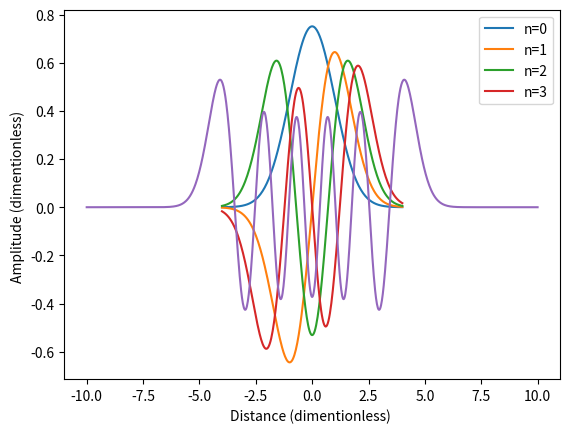

Python code for this plot:
import matplotlib.pyplot as plt
import numpy as np
import math

NL=50
NH=4
def H(n,x):
    if n==0:
        return 1
    if n==1:
        return 2*x
    return 2*x*H(n-1,x)-2*(n-1)*H(n-2,x)



def Rpsi(n,x):
    return H(n,x)*1/np.sqrt(2**n*math.factorial(n)*np.sqrt(math.pi))
#defining a reduced wave function without exp(-x^2/2) term such that when squared to find observables
#the integral is of the form exp(-x^2) thus use gaussian hermite quadrature
def psi(n,x):
    return Rpsi(n,x)*np.exp(-x**2/2)
#actual psi


A=np.linspace(-10,10,1000)
B=np.linspace(-4,4,250)
plt.plot(B,psi(0,B))
plt.plot(B,psi(1,B))
plt.plot(B,psi(2,B))
plt.plot(B,psi(3,B))
plt.legend(['n=0','n=1','n=2','n=3'])
plt.xlabel('Distance (dimentionless) ')
plt.ylabel('Amplitude (dimentionless) ')
plt.show()
plt.plot(A,psi(10,A))
plt.xlabel('Distance (dimentionless) ')
plt.ylabel('Amplitude (dimentionless) ')
x,w=np.polynomial.hermite.hermgauss(15)
np.sqrt(np.sum(x**2*Rpsi(5,x)**2*w))



def rmsX(n):
    x,w=np.polynomial.hermite.hermgauss(2*n)
    #weights for 2n polynomial that one should expect for
    np.sqrt(np.sum(x**2*Rpsi(5,x)**2*w))
    return np.sqrt(np.sum(x**2*Rpsi(n,x)**2*w))
def rmsXL(n):
    xl,wl=np.polynomial.legendre.leggauss(NL)
    z=xl/(1-xl**2)
    #coord transform
    dz=(1+xl**2)/(1-xl**2)**2
    #jacobian
    return np.sqrt(np.sum(z**2*psi(5,z)**2*wl*dz))

rmsXL(5)